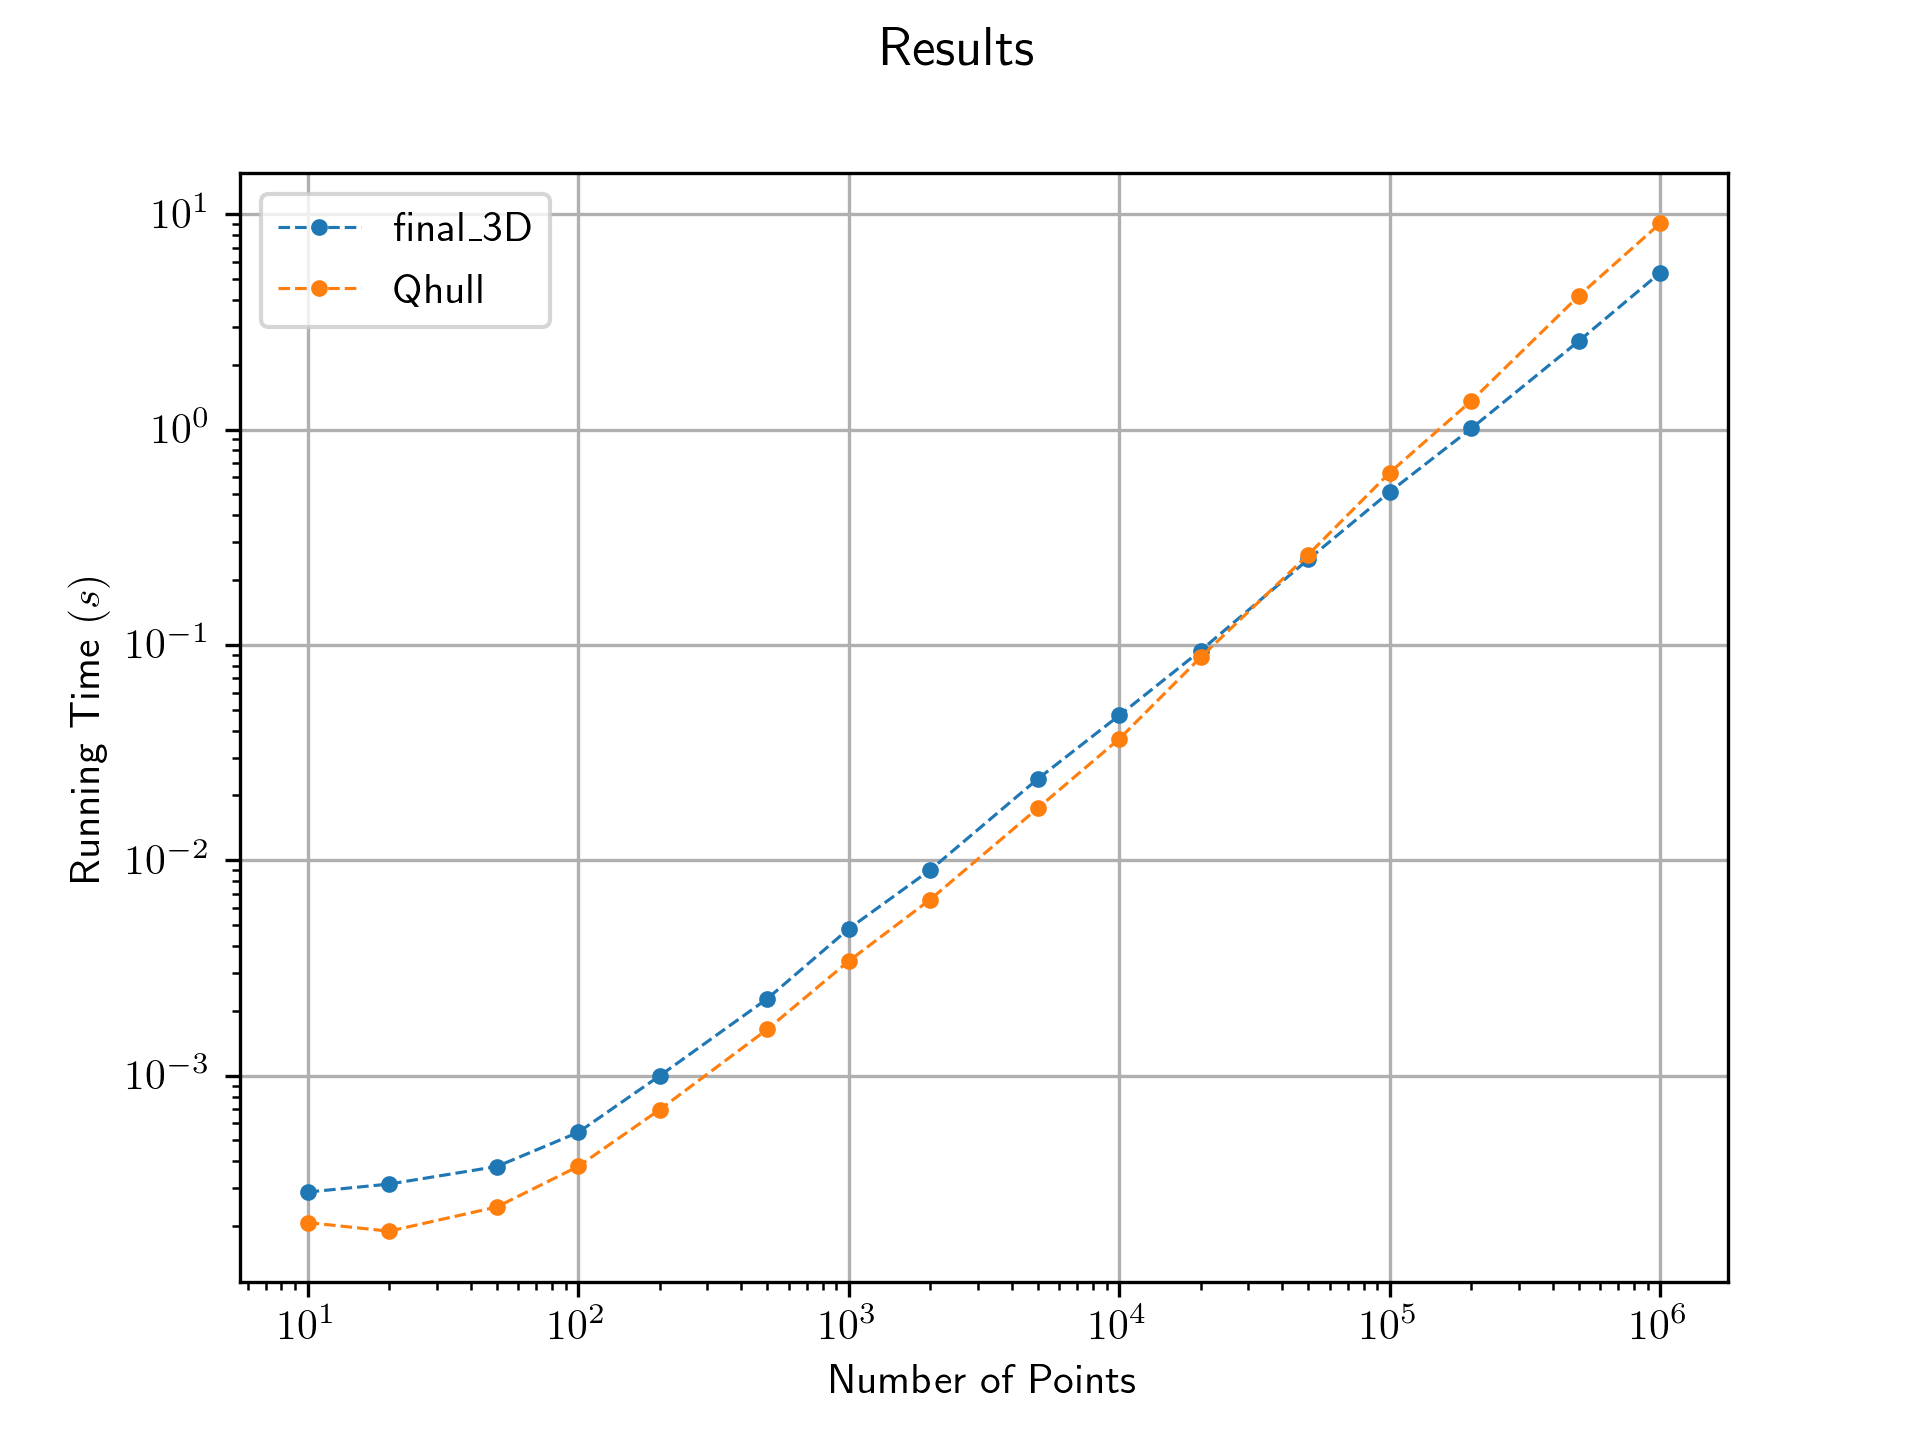

Values plotted in this chart, from the file beside it:
, num_points, final_3D, qhull
0, 10.0, 0.000288, 0.0002079
1, 20.0, 0.0003138, 0.0001895
2, 50.0, 0.0003784, 0.0002456
3, 100.0, 0.000545, 0.0003788
4, 200.0, 0.0009978, 0.0006948
5, 500.0, 0.002276, 0.001641
6, 1000, 0.004807, 0.003403
7, 2000, 0.009015, 0.006572
8, 5000, 0.02388, 0.01746
9, 10000, 0.04706, 0.03662
10, 20000, 0.0942, 0.08765
11, 50000, 0.2499, 0.2629
12, 100000, 0.5141, 0.6316
13, 200000, 1.012, 1.358
14, 500000, 2.579, 4.182
15, 1000000, 5.36, 9.085
